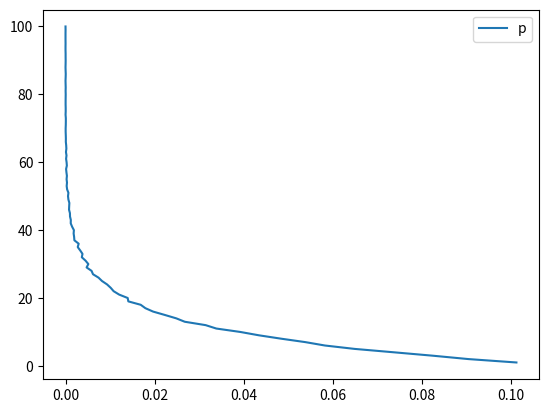

Here is the Python script that generated this plot:
import random
import matplotlib.pyplot as plt

delta = 1
p = 0.1
count_list = []

for attempts in range(100000):#100000回試行
    number = random.randrange(10)
    while number != 0:#到着間隔deltaを求める。
        delta += 1
        number = random.randrange(10)
    count_list.append(delta)
    delta = 1

delta_list = []
delta_len_list = []

for num in range(1, 101):
    count = [count_list[i] for i in range(100000) if count_list[i] == num]
    delta_list.append(num)
    delta_len_list.append((len(count)/10000)*p)
    
print(delta_len_list)
print(delta_list)

plt.plot(delta_len_list, delta_list, label="p")
#plt.xscale("log")
plt.legend()
plt.show()